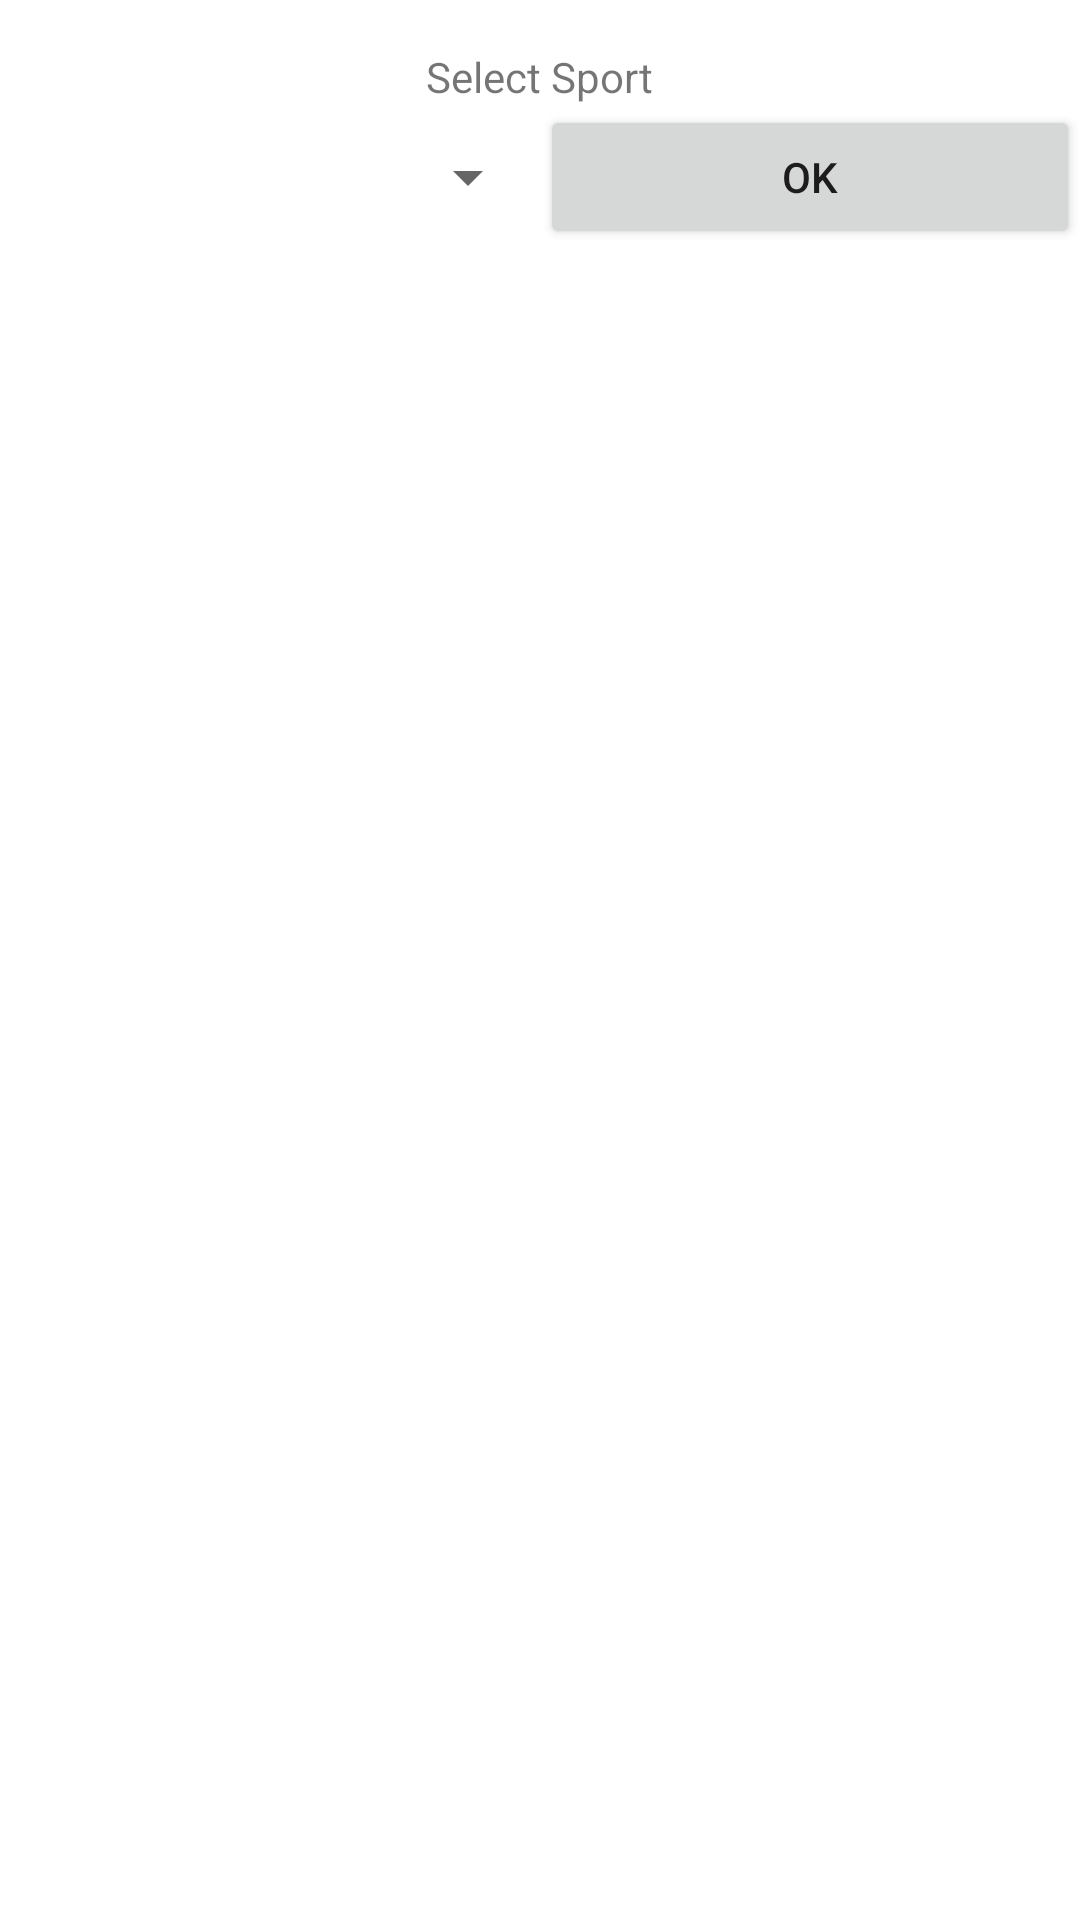

Layout XML and referenced resources for this Android screen:
<!-- AndroidManifest.xml: application theme Theme.Edzesch -->
<!-- res/layout/activity_statistics.xml -->
<?xml version="1.0" encoding="utf-8"?>
<LinearLayout xmlns:android="http://schemas.android.com/apk/res/android"
    xmlns:tools="http://schemas.android.com/tools"
    android:layout_width="match_parent"
    android:layout_height="match_parent"
    android:orientation="vertical"
    tools:context=".StatisticsActivity">

    <LinearLayout
        android:layout_width="match_parent"
        android:layout_height="wrap_content"
        android:gravity="center_horizontal">

        <TextView
            android:layout_width="wrap_content"
            android:layout_height="wrap_content"
            android:layout_marginTop="16dip"
            android:text="@string/select_sport" />

    </LinearLayout>

    <LinearLayout
        android:layout_width="match_parent"
        android:layout_height="wrap_content"
        android:gravity="center_horizontal"
        android:orientation="horizontal"
        android:weightSum="2">

        <Spinner
            android:id="@+id/spType"
            android:layout_width="match_parent"
            android:layout_height="wrap_content"
            android:layout_weight="1"
            android:minHeight="48dp"
            android:spinnerMode="dialog" />

        <Button
            android:id="@+id/okButton"
            android:layout_width="match_parent"
            android:layout_height="wrap_content"
            android:text="@string/okButton"
            android:layout_weight="1"/>

    </LinearLayout>

    <LinearLayout
        android:layout_width="match_parent"
        android:layout_height="match_parent"
        android:orientation="vertical"
        android:weightSum="6"
        android:layout_marginVertical="50dp">

        <TextView
            android:id="@+id/tvTotalTime"
            android:layout_width="match_parent"
            android:layout_height="wrap_content"
            android:layout_weight="1"/>

        <TextView
            android:id="@+id/tvAverageTime"
            android:layout_width="match_parent"
            android:layout_height="wrap_content"
            android:layout_weight="1"/>

        <TextView
            android:id="@+id/tvLongestTime"
            android:layout_width="match_parent"
            android:layout_height="wrap_content"
            android:layout_weight="1"/>

        <TextView
            android:id="@+id/tvTotalDistance"
            android:layout_width="match_parent"
            android:layout_height="wrap_content"
            android:layout_weight="1"/>

        <TextView
            android:id="@+id/tvAverageDistance"
            android:layout_width="match_parent"
            android:layout_height="wrap_content"
            android:layout_weight="1"/>

        <TextView
            android:id="@+id/tvLongestDistance"
            android:layout_width="match_parent"
            android:layout_height="wrap_content"
            android:layout_weight="1"/>
    </LinearLayout>


</LinearLayout>
<!-- resources referenced by this layout -->
<resources>
  <string name="okButton">OK</string>
  <string name="select_sport">Select Sport</string>
  <style name="Theme.Edzesch" parent="Theme.MaterialComponents.DayNight.DarkActionBar">
          
          <item name="colorPrimary">@color/purple_500</item>
          <item name="colorPrimaryVariant">@color/purple_700</item>
          <item name="colorOnPrimary">@color/white</item>
          
          <item name="colorSecondary">@color/teal_200</item>
          <item name="colorSecondaryVariant">@color/teal_700</item>
          <item name="colorOnSecondary">@color/black</item>
          
          <item name="android:statusBarColor" tools:targetApi="l">?attr/colorPrimaryVariant</item>
          
          <item name="windowActionBar">false</item>
          <item name="windowNoTitle">true</item>
      </style>
  <!-- not gathered from this repository: default colours our renderer supplied (Android Studio template values) -->
  <color name="purple_500">#FF6200EE</color>
  <color name="purple_700">#FF3700B3</color>
  <color name="teal_200">#FF03DAC5</color>
  <color name="teal_700">#FF018786</color>
  <color name="black">#FF000000</color>
  <color name="white">#FFFFFFFF</color>
</resources>
